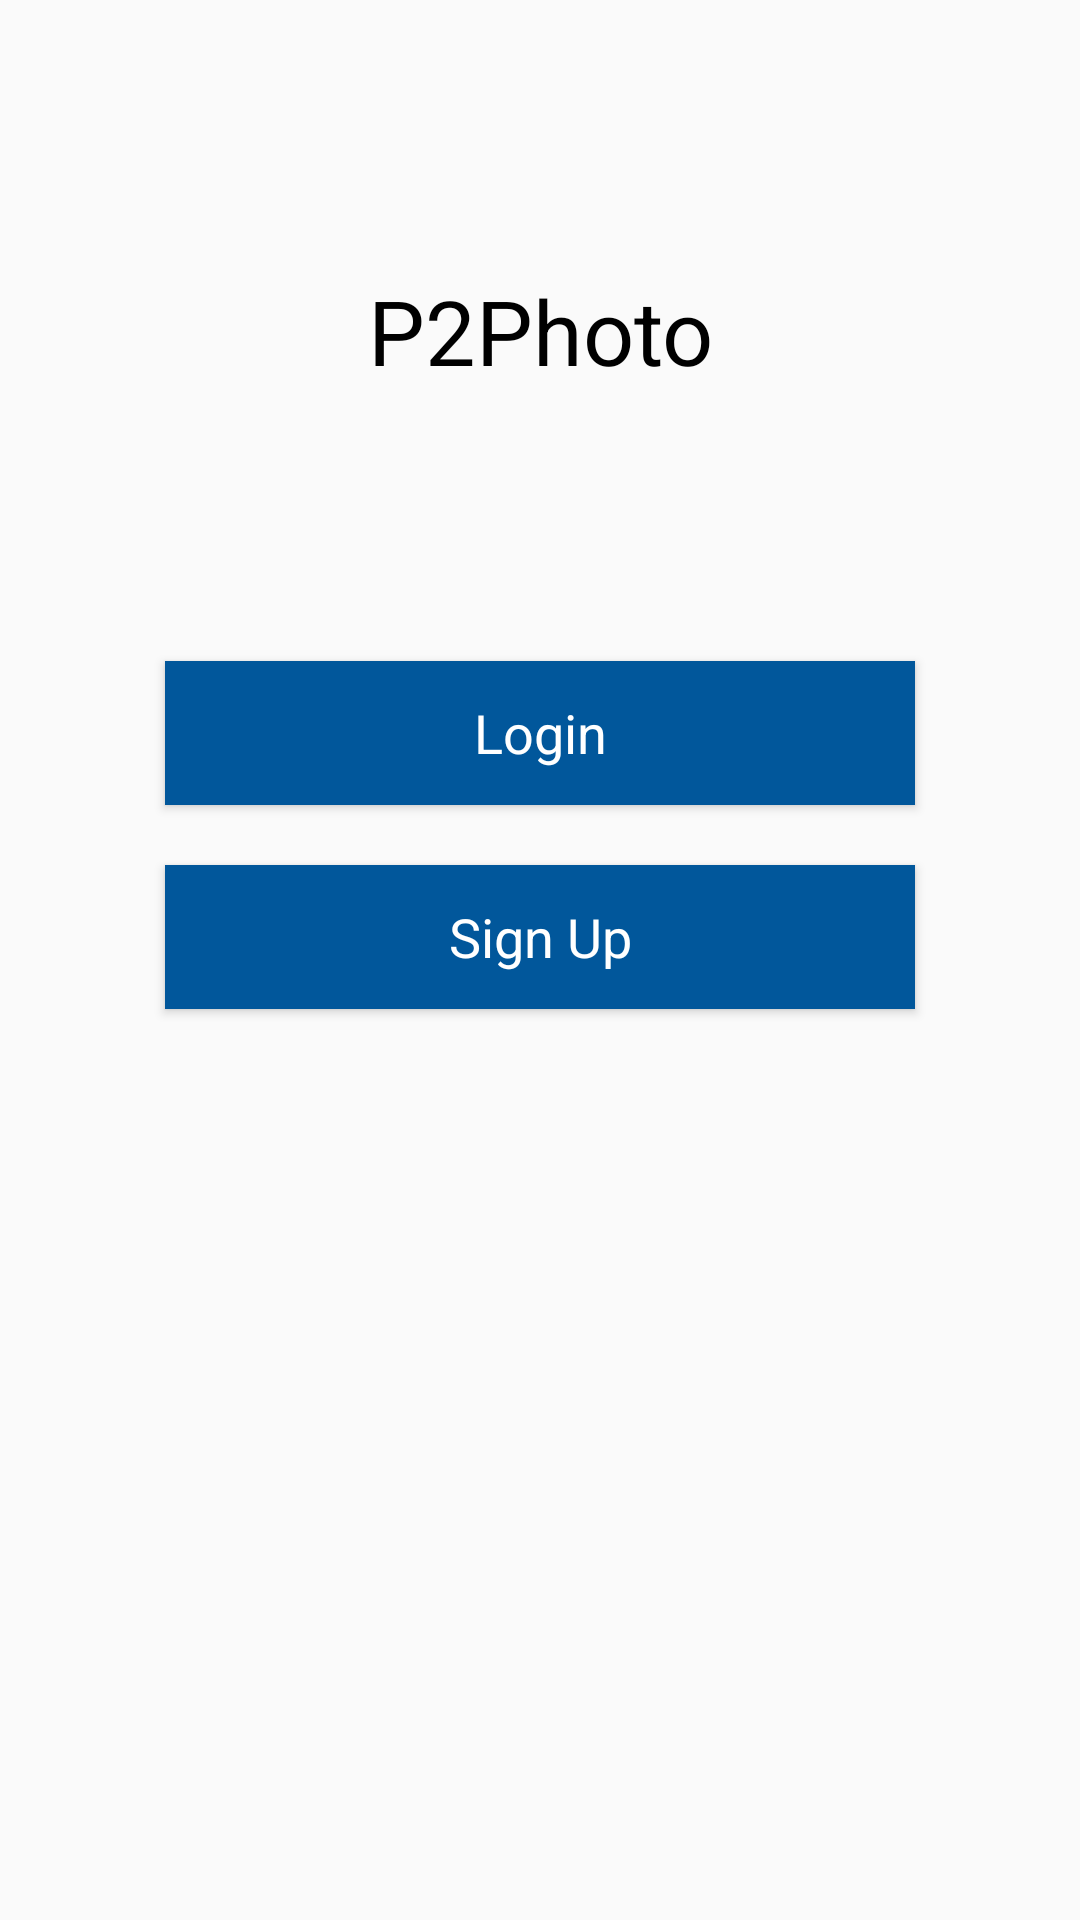

Layout XML and referenced resources for this Android screen:
<!-- AndroidManifest.xml: application theme AppTheme -->
<!-- res/layout/activity_signup_login_entry_screen.xml -->
<?xml version="1.0" encoding="utf-8"?>
<android.support.constraint.ConstraintLayout xmlns:android="http://schemas.android.com/apk/res/android"
    xmlns:app="http://schemas.android.com/apk/res-auto"
    xmlns:tools="http://schemas.android.com/tools"
    android:layout_width="match_parent"
    android:layout_height="match_parent"
    tools:context=".EntryScreens.SignupLoginEntryScreen">

    <TextView
        android:id="@+id/logoText"
        style="@style/MainLabel"
        android:layout_marginTop="90dp"
        android:text="P2Photo"
        android:textAlignment="center"
        app:layout_constraintEnd_toEndOf="parent"
        app:layout_constraintHorizontal_bias="0.5"
        app:layout_constraintStart_toStartOf="parent"
        app:layout_constraintTop_toTopOf="parent" />

    <Button
        android:id="@+id/LoginButton"
        style="@style/ActiveButton"
        android:text="Login"
        android:layout_marginTop="90sp"
        app:layout_constraintEnd_toEndOf="parent"
        app:layout_constraintStart_toStartOf="parent"
        app:layout_constraintTop_toBottomOf="@+id/logoText" />

    <Button
        android:id="@+id/SignUpButton"
        style="@style/ActiveButton"
        android:text="Sign Up"
        app:layout_constraintEnd_toEndOf="parent"
        app:layout_constraintStart_toStartOf="parent"
        app:layout_constraintTop_toBottomOf="@+id/LoginButton" />
</android.support.constraint.ConstraintLayout>
<!-- resources referenced by this layout -->
<resources>
  <style name="ActiveButton" parent="AppTheme">
          // State
          <item name="android:enabled">true</item>
          // Size
          <item name="android:layout_width">250sp</item>
          <item name="android:layout_height">wrap_content</item>
          // Padding
          <item name="android:paddingLeft">20dp</item>
          <item name="android:paddingRight">20dp</item>
          // Margins
          <item name="android:layout_marginStart">8dp</item>
          <item name="android:layout_marginLeft">8dp</item>
          <item name="android:layout_marginTop">20dp</item>
          <item name="android:layout_marginEnd">8dp</item>
          <item name="android:layout_marginRight">8dp</item>
          // Text
          <item name="android:textAllCaps">false</item>
          <item name="android:textSize">18sp</item>
          // Colour
          <item name="android:textColor">@color/white</item>
          <item name="android:background">@color/colorButtonActive</item>
      </style>
  <style name="MainLabel" parent="AppTheme">
          // Size
          <item name="android:layout_width">wrap_content</item>
          <item name="android:layout_height">wrap_content</item>
          // Margins
          <item name="android:layout_marginTop">60dp</item>
          <item name="android:layout_marginBottom">60dp</item>
          <item name="android:layout_marginLeft">10dp</item>
          <item name="android:layout_marginRight">10dp</item>
          // Text
          <item name="android:textAllCaps">false</item>
          <item name="android:textSize">30sp</item>
          <item name="android:textColor">@color/black</item>
          
      </style>
  <style name="AppTheme" parent="Theme.AppCompat.Light.NoActionBar">
          
          <item name="colorPrimary">@color/colorPrimary</item>
          <item name="colorPrimaryDark">@color/colorPrimaryDark</item>
          <item name="colorAccent">@color/colorAccent</item>
      </style>
  <color name="white">#FFFFFF</color>
  <color name="colorButtonActive">#01579b</color>
  <color name="black">#000000</color>
  <color name="colorPrimary">#222222</color>
  <color name="colorPrimaryDark">#FFFFFF</color>
  <color name="colorAccent">#2E958B</color>
</resources>
